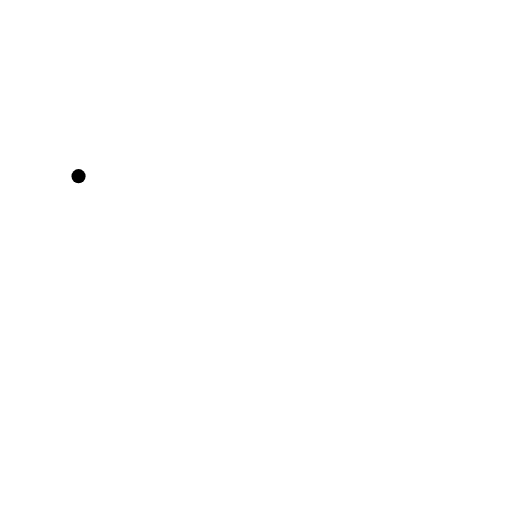
t = 0.00 s
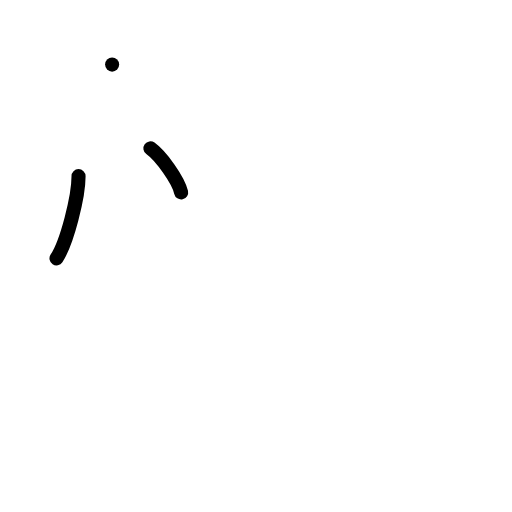
t = 2.00 s
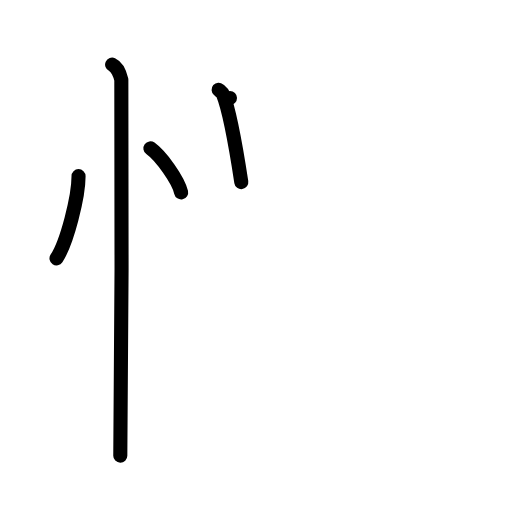
t = 4.00 s
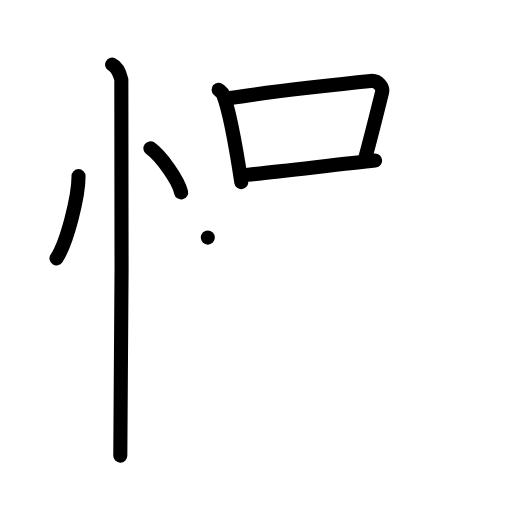
t = 6.00 s
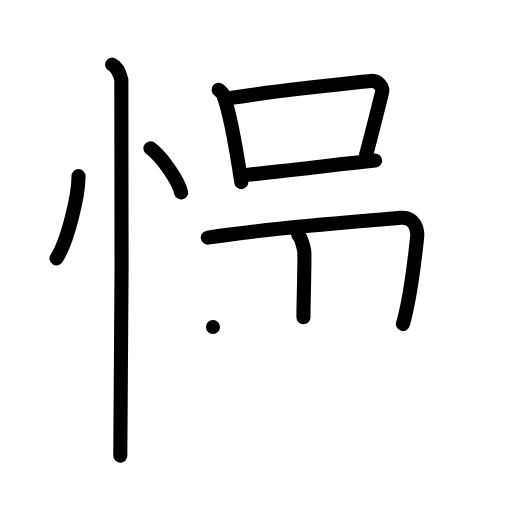
t = 8.00 s
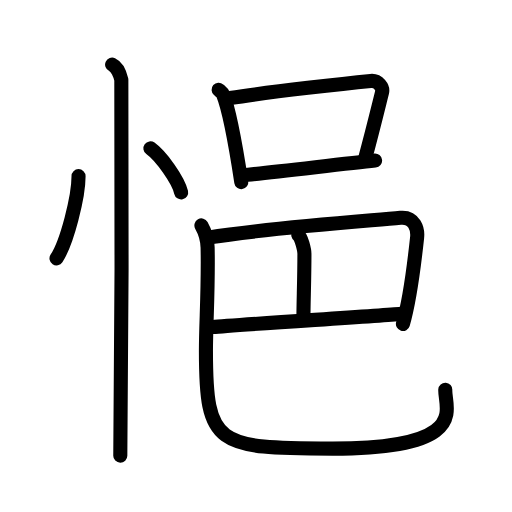
t = 10.00 s

The animated SVG that drew these frames (rendered in a browser with its animation timeline set to each time). Animation: 29 SMIL elements (animate=29); one cycle of 10.00 s.

<?xml version="1.0" encoding="UTF-8"?>
<!--
AniKanjiVG is licensed by CC-BY-SA Paul C. Sommerhoff (https://bitbucket.org/sommerhoff/anikanjivg).
AniKanjiVG uses KanjiVG which is licensed by CC-BY-SA Ulrich Apel (http://kanjivg.tagaini.net).
See also http://creativecommons.org/licenses/by-sa/3.0/
-->
<svg xmlns:kvg='http://kanjivg.tagaini.net' xmlns='http://www.w3.org/2000/svg' width='109' height='109' viewBox='0 0 109 109' style='fill:none;stroke:#000000;stroke-width:3;stroke-linecap:round;stroke-linejoin:round;' id="kvg:kanji_06092"><g id="kvg:06092" kvg:element="悒"><g id="kvg:06092-g1" kvg:element="忄" kvg:variant="true" kvg:original="心" kvg:position="left" kvg:radical="general"><path id="kvg:06092-s1" kvg:type="㇔" d="M16.72,37.5c0.03,4.31-2.47,14.14-4.69,17.5"><animate attributeName="d" begin="0.0s" dur="1.0s" from="M16.72,37.5C16.72,37.5,16.72,37.5,16.72,37.5" to="M16.72,37.5c0.03,4.31-2.47,14.14-4.69,17.5" />
</path>
<path id="kvg:06092-s2" kvg:type="㇔" d="M32.02,31.58c2.31,1.66,5.96,6.81,6.54,9.38"><animate attributeName="d" begin="1.0s" dur="1.0s" from="M32.02,31.58C32.02,31.58,32.02,31.58,32.02,31.58" to="M32.02,31.58c2.31,1.66,5.96,6.81,6.54,9.38" />
<animate attributeName="d" begin="0s" dur="1.0s" from="M-100,-100" to="M-100,-100" />
</path>
<path id="kvg:06092-s3" kvg:type="㇑" d="M23.87,13.75c1.09,0.5,1.74,2.25,1.96,3.25c0.22,1,0,73.75-0.22,80"><animate attributeName="d" begin="2.0s" dur="0.5s" from="M23.87,13.75C23.87,13.75,23.87,13.75,23.87,13.75" to="M23.87,13.75c1.09,0.5,1.74,2.25,1.96,3.25" />
<animate attributeName="d" begin="2.5s" dur="0.5s" from="M23.87,13.75c1.09,0.5,1.74,2.25,1.96,3.25c0,0,0,0,0,0,0" to="M23.87,13.75c1.09,0.5,1.74,2.25,1.96,3.25c0.22,1,0,73.75-0.22,80" />
<animate attributeName="d" begin="0s" dur="2.0s" from="M-100,-100" to="M-100,-100" />
</path>
</g>
<g id="kvg:06092-g2" kvg:element="邑" kvg:position="right"><g id="kvg:06092-g3" kvg:element="口" kvg:position="top"><path id="kvg:06092-s4" kvg:type="㇑" d="M46.54,19.1c0.39,0.34,0.79,0.62,0.95,1.04c1.35,3.36,2.96,12.61,3.88,18.64"><animate attributeName="d" begin="3.0s" dur="0.5s" from="M46.54,19.1C46.54,19.1,46.54,19.1,46.54,19.1" to="M46.54,19.1c0.39,0.34,0.79,0.62,0.95,1.04" />
<animate attributeName="d" begin="3.5s" dur="0.5s" from="M46.54,19.1c0.39,0.34,0.79,0.62,0.95,1.04c0,0,0,0,0,0,0" to="M46.54,19.1c0.39,0.34,0.79,0.62,0.95,1.04c1.35,3.36,2.96,12.61,3.88,18.64" />
<animate attributeName="d" begin="0s" dur="3.0s" from="M-100,-100" to="M-100,-100" />
</path>
<path id="kvg:06092-s5" kvg:type="㇕b" d="M48.96,20.88c8.85-1.42,25.41-3.21,29.96-3.65c1.66-0.16,2.66,1.46,2.42,2.4c-0.98,3.92-2.13,8.64-3.6,14.06"><animate attributeName="d" begin="4.0s" dur="0.3333333333333333s" from="M48.96,20.88C48.96,20.88,48.96,20.88,48.96,20.88" to="M48.96,20.88c8.85-1.42,25.41-3.21,29.96-3.65" />
<animate attributeName="d" begin="4.333333333333333s" dur="0.3333333333333333s" from="M48.96,20.88c8.85-1.42,25.41-3.21,29.96-3.65c0,0,0,0,0,0,0" to="M48.96,20.88c8.85-1.42,25.41-3.21,29.96-3.65c1.66-0.16,2.66,1.46,2.42,2.4" />
<animate attributeName="d" begin="4.666666666666667s" dur="0.3333333333333333s" from="M48.96,20.88c8.85-1.42,25.41-3.21,29.96-3.65c1.66-0.16,2.66,1.46,2.42,2.4c0,0,0,0,0,0,0" to="M48.96,20.88c8.85-1.42,25.41-3.21,29.96-3.65c1.66-0.16,2.66,1.46,2.42,2.4c-0.98,3.92-2.13,8.64-3.6,14.06" />
<animate attributeName="d" begin="0s" dur="4.0s" from="M-100,-100" to="M-100,-100" />
</path>
<path id="kvg:06092-s6" kvg:type="㇐b" d="M51.55,37.31c5.34-0.5,20.98-2.36,28.3-3.13"><animate attributeName="d" begin="5.0s" dur="1.0s" from="M51.55,37.31C51.55,37.31,51.55,37.31,51.55,37.31" to="M51.55,37.31c5.34-0.5,20.98-2.36,28.3-3.13" />
<animate attributeName="d" begin="0s" dur="5.0s" from="M-100,-100" to="M-100,-100" />
</path>
</g>
<g id="kvg:06092-g4" kvg:element="巴" kvg:position="bottom"><g id="kvg:06092-g5" kvg:element="己" kvg:part="1" kvg:original="巳"><path id="kvg:06092-s7" kvg:type="㇕c" d="M44.24,50.58c13.39-2.09,32.76-3.46,41.02-4.21c3.02-0.27,3.72,2.49,3.54,4.17c-0.68,6.37-1.66,13.75-3.02,18.43"><animate attributeName="d" begin="6.0s" dur="0.3333333333333333s" from="M44.24,50.58C44.24,50.58,44.24,50.58,44.24,50.58" to="M44.24,50.58c13.39-2.09,32.76-3.46,41.02-4.21" />
<animate attributeName="d" begin="6.333333333333333s" dur="0.3333333333333333s" from="M44.24,50.58c13.39-2.09,32.76-3.46,41.02-4.21c0,0,0,0,0,0,0" to="M44.24,50.58c13.39-2.09,32.76-3.46,41.02-4.21c3.02-0.27,3.72,2.49,3.54,4.17" />
<animate attributeName="d" begin="6.666666666666667s" dur="0.3333333333333333s" from="M44.24,50.58c13.39-2.09,32.76-3.46,41.02-4.21c3.02-0.27,3.72,2.49,3.54,4.17c0,0,0,0,0,0,0" to="M44.24,50.58c13.39-2.09,32.76-3.46,41.02-4.21c3.02-0.27,3.72,2.49,3.54,4.17c-0.68,6.37-1.66,13.75-3.02,18.43" />
<animate attributeName="d" begin="0s" dur="6.0s" from="M-100,-100" to="M-100,-100" />
</path>
<path id="kvg:06092-s8" kvg:type="㇑a" d="M63.51,50.05c0.65,0.42,1.3,3.12,1.3,3.98c0,5.29-0.21,10.3-0.21,13.5"><animate attributeName="d" begin="7.0s" dur="0.5s" from="M63.51,50.05C63.51,50.05,63.51,50.05,63.51,50.05" to="M63.51,50.05c0.65,0.42,1.3,3.12,1.3,3.98" />
<animate attributeName="d" begin="7.5s" dur="0.5s" from="M63.51,50.05c0.65,0.42,1.3,3.12,1.3,3.98c0,0,0,0,0,0,0" to="M63.51,50.05c0.65,0.42,1.3,3.12,1.3,3.98c0,5.29-0.21,10.3-0.21,13.5" />
<animate attributeName="d" begin="0s" dur="7.0s" from="M-100,-100" to="M-100,-100" />
</path>
</g>
<g id="kvg:06092-g6" kvg:element="己" kvg:part="2" kvg:original="巳"><path id="kvg:06092-s9" kvg:type="㇐c" d="M45.34,69.63c4.5-0.47,34.86-2.34,40.01-2.81"><animate attributeName="d" begin="8.0s" dur="1.0s" from="M45.34,69.63C45.34,69.63,45.34,69.63,45.34,69.63" to="M45.34,69.63c4.5-0.47,34.86-2.34,40.01-2.81" />
<animate attributeName="d" begin="0s" dur="8.0s" from="M-100,-100" to="M-100,-100" />
</path>
<path id="kvg:06092-s10" kvg:type="㇟" d="M42.88,47.99c0.71,1.26,1.28,2.75,1.32,4.7c0.19,8.7-0.36,16.08-0.36,21.96c0,20.11,2.16,20.85,27,20.85c29.66,0,23.72-8.81,23.96-12.53"><animate attributeName="d" begin="9.0s" dur="0.25s" from="M42.88,47.99C42.88,47.99,42.88,47.99,42.88,47.99" to="M42.88,47.99c0.71,1.26,1.28,2.75,1.32,4.7" />
<animate attributeName="d" begin="9.25s" dur="0.25s" from="M42.88,47.99c0.71,1.26,1.28,2.75,1.32,4.7c0,0,0,0,0,0,0" to="M42.88,47.99c0.71,1.26,1.28,2.75,1.32,4.7c0.19,8.7-0.36,16.08-0.36,21.96" />
<animate attributeName="d" begin="9.5s" dur="0.25s" from="M42.88,47.99c0.71,1.26,1.28,2.75,1.32,4.7c0.19,8.7-0.36,16.08-0.36,21.96c0,0,0,0,0,0,0" to="M42.88,47.99c0.71,1.26,1.28,2.75,1.32,4.7c0.19,8.7-0.36,16.08-0.36,21.96c0,20.11,2.16,20.85,27,20.85" />
<animate attributeName="d" begin="9.75s" dur="0.25s" from="M42.88,47.99c0.71,1.26,1.28,2.75,1.32,4.7c0.19,8.7-0.36,16.08-0.36,21.96c0,20.11,2.16,20.85,27,20.85c0,0,0,0,0,0,0" to="M42.88,47.99c0.71,1.26,1.28,2.75,1.32,4.7c0.19,8.7-0.36,16.08-0.36,21.96c0,20.11,2.16,20.85,27,20.85c29.66,0,23.72-8.81,23.96-12.53" />
<animate attributeName="d" begin="0s" dur="9.0s" from="M-100,-100" to="M-100,-100" />
</path>
</g>
</g>
</g>
</g>
</svg>
